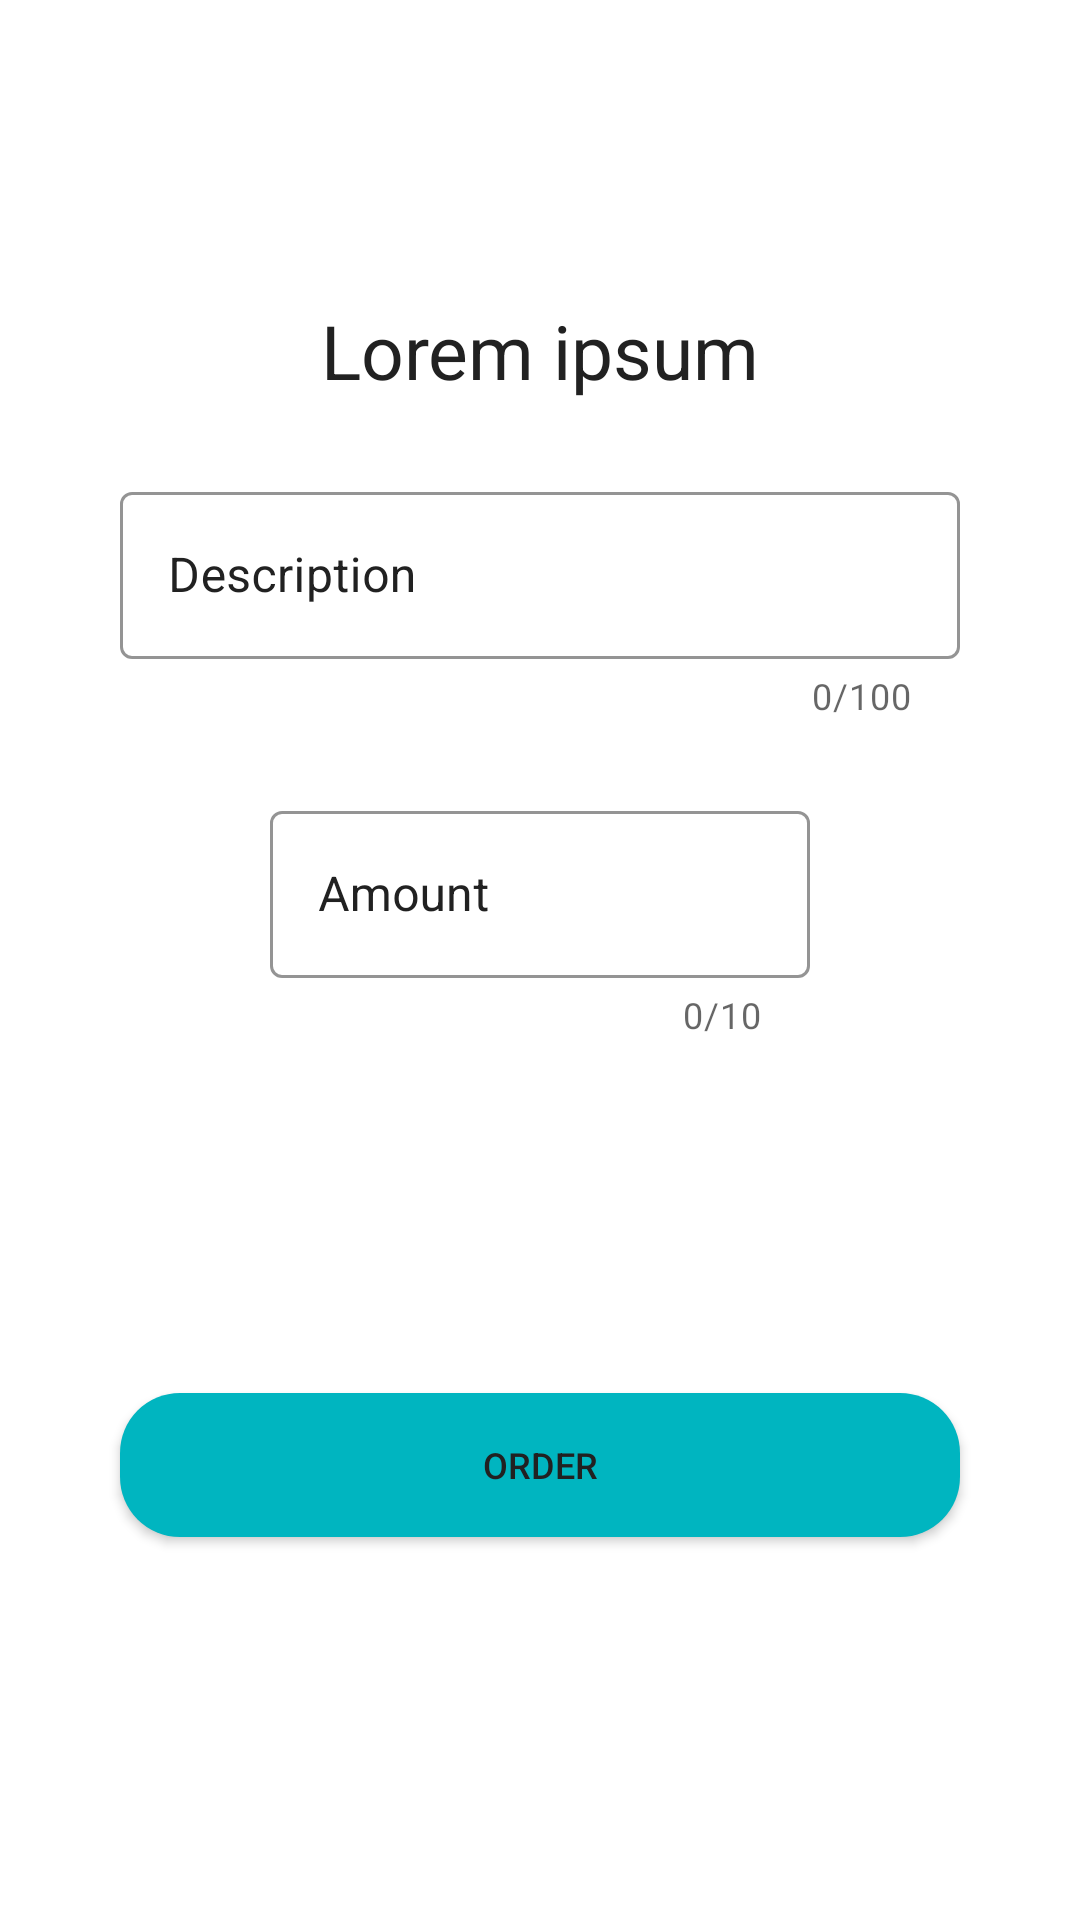

This screen was rendered from an Android layout file. Write that file and the resources it references.
<!-- AndroidManifest.xml: application theme Theme.ProjectApplication -->
<!-- res/layout/popup_order.xml -->
<?xml version="1.0" encoding="utf-8"?>
<androidx.constraintlayout.widget.ConstraintLayout
    xmlns:android="http://schemas.android.com/apk/res/android"
    xmlns:app="http://schemas.android.com/apk/res-auto"
    android:layout_width="match_parent"
    android:layout_height="match_parent">

    <TextView
        android:id="@+id/title_text_view"
        android:layout_width="wrap_content"
        android:layout_height="wrap_content"
        android:text="@string/lorem_ipsum"
        android:textColor="@color/B_dark"
        android:textSize="25sp"
        android:layout_marginTop="100dp"
        app:layout_constraintEnd_toEndOf="parent"
        app:layout_constraintStart_toStartOf="parent"
        app:layout_constraintTop_toTopOf="parent" />

    <com.google.android.material.textfield.TextInputLayout
        android:id="@+id/description_input_layout"
        style="@style/LoginTextInputLayoutStyle"
        android:layout_width="match_parent"
        android:layout_height="wrap_content"
        android:layout_marginStart="40dp"
        android:layout_marginEnd="40dp"
        android:hint="@string/description"
        android:textColorHint="@color/B_dark"
        android:layout_marginTop="25dp"
        app:counterEnabled="true"
        app:counterMaxLength="100"
        app:counterOverflowTextAppearance="@style/TextLimitStyle"
        app:errorTextColor="@color/Red"
        app:layout_constraintEnd_toEndOf="parent"
        app:layout_constraintStart_toStartOf="parent"
        app:layout_constraintTop_toBottomOf="@+id/title_text_view">

        <com.google.android.material.textfield.TextInputEditText
            android:id="@+id/description_edit_text"
            android:layout_width="match_parent"
            android:layout_height="wrap_content"
            android:maxLength="101"
            android:textColor="@color/B_dark" />

    </com.google.android.material.textfield.TextInputLayout>


    <com.google.android.material.textfield.TextInputLayout
        android:id="@+id/amount_input_layout"
        style="@style/LoginTextInputLayoutStyle"
        android:layout_width="180dp"
        android:layout_height="wrap_content"
        android:hint="@string/amount"
        android:textColorHint="@color/B_dark"
        android:layout_marginTop="25dp"
        app:counterEnabled="true"
        app:counterMaxLength="10"
        app:counterOverflowTextAppearance="@style/TextLimitStyle"
        app:errorTextColor="@color/Red"
        app:layout_constraintEnd_toEndOf="parent"
        app:layout_constraintStart_toStartOf="parent"
        app:layout_constraintTop_toBottomOf="@+id/description_input_layout">

        <com.google.android.material.textfield.TextInputEditText
            android:id="@+id/amount_edit_text"
            android:layout_width="match_parent"
            android:layout_height="wrap_content"
            android:inputType="numberDecimal"
            android:maxLength="11"
            android:textColor="@color/B_dark" />

    </com.google.android.material.textfield.TextInputLayout>

    <androidx.appcompat.widget.AppCompatButton
        android:id="@+id/order_button"
        android:layout_width="match_parent"
        android:layout_height="wrap_content"
        android:layout_marginStart="40dp"
        android:layout_marginTop="40dp"
        android:layout_marginEnd="40dp"
        android:background="@drawable/login_button_style"
        android:text="@string/order"
        android:textColor="@color/B_dark"
        android:textSize="12sp"
        android:layout_marginBottom="50dp"
        app:layout_constraintBottom_toBottomOf="parent"
        app:layout_constraintEnd_toEndOf="parent"
        app:layout_constraintStart_toStartOf="parent"
        app:layout_constraintTop_toBottomOf="@+id/amount_input_layout" />
</androidx.constraintlayout.widget.ConstraintLayout>
<!-- resources referenced by this layout -->
<resources>
  <color name="B_dark">#212121</color>
  <color name="Red">#FF1E1E</color>
  <!-- drawable login_button_style (drawable) -->
  <?xml version="1.0" encoding="utf-8"?>
  <shape xmlns:android="http://schemas.android.com/apk/res/android">
      <solid android:color="@color/B_turquoise"></solid>
      <corners android:radius="20dp" />
  </shape>
  <string name="amount">Amount</string>
  <string name="description">Description</string>
  <string name="lorem_ipsum">Lorem ipsum</string>
  <string name="order">Order</string>
  <style name="LoginTextInputLayoutStyle" parent="Widget.MaterialComponents.TextInputLayout.OutlinedBox">
          <item name="colorPrimary">@color/B_turquoise</item>
          <item name="boxStrokeColor">@color/B_turquoise</item>
          <item name="boxStrokeErrorColor">@color/Red</item>
      </style>
  <style name="TextLimitStyle" parent="Widget.MaterialComponents.TextInputLayout.OutlinedBox">
          <item name="colorPrimary">@color/Red</item>
          <item name="boxStrokeColor">@color/Red</item>
      </style>
  <style name="Theme.ProjectApplication" parent="Theme.MaterialComponents.DayNight.NoActionBar">
          
          <item name="colorPrimary">@color/B_turquoise</item>
          <item name="colorPrimaryVariant">@color/B_dark</item>
          <item name="colorOnPrimary">@color/white</item>
          
          <item name="colorSecondary">@color/teal_200</item>
          <item name="colorSecondaryVariant">@color/teal_700</item>
          <item name="colorOnSecondary">@color/white</item>
          
          <item name="android:statusBarColor" tools:targetApi="l">?attr/colorPrimaryVariant</item>
          
      </style>
  <color name="B_turquoise">#00B5C0</color>
  <color name="white">#FFFFFFFF</color>
  <color name="teal_200">#FF03DAC5</color>
  <color name="teal_700">#FF018786</color>
</resources>
